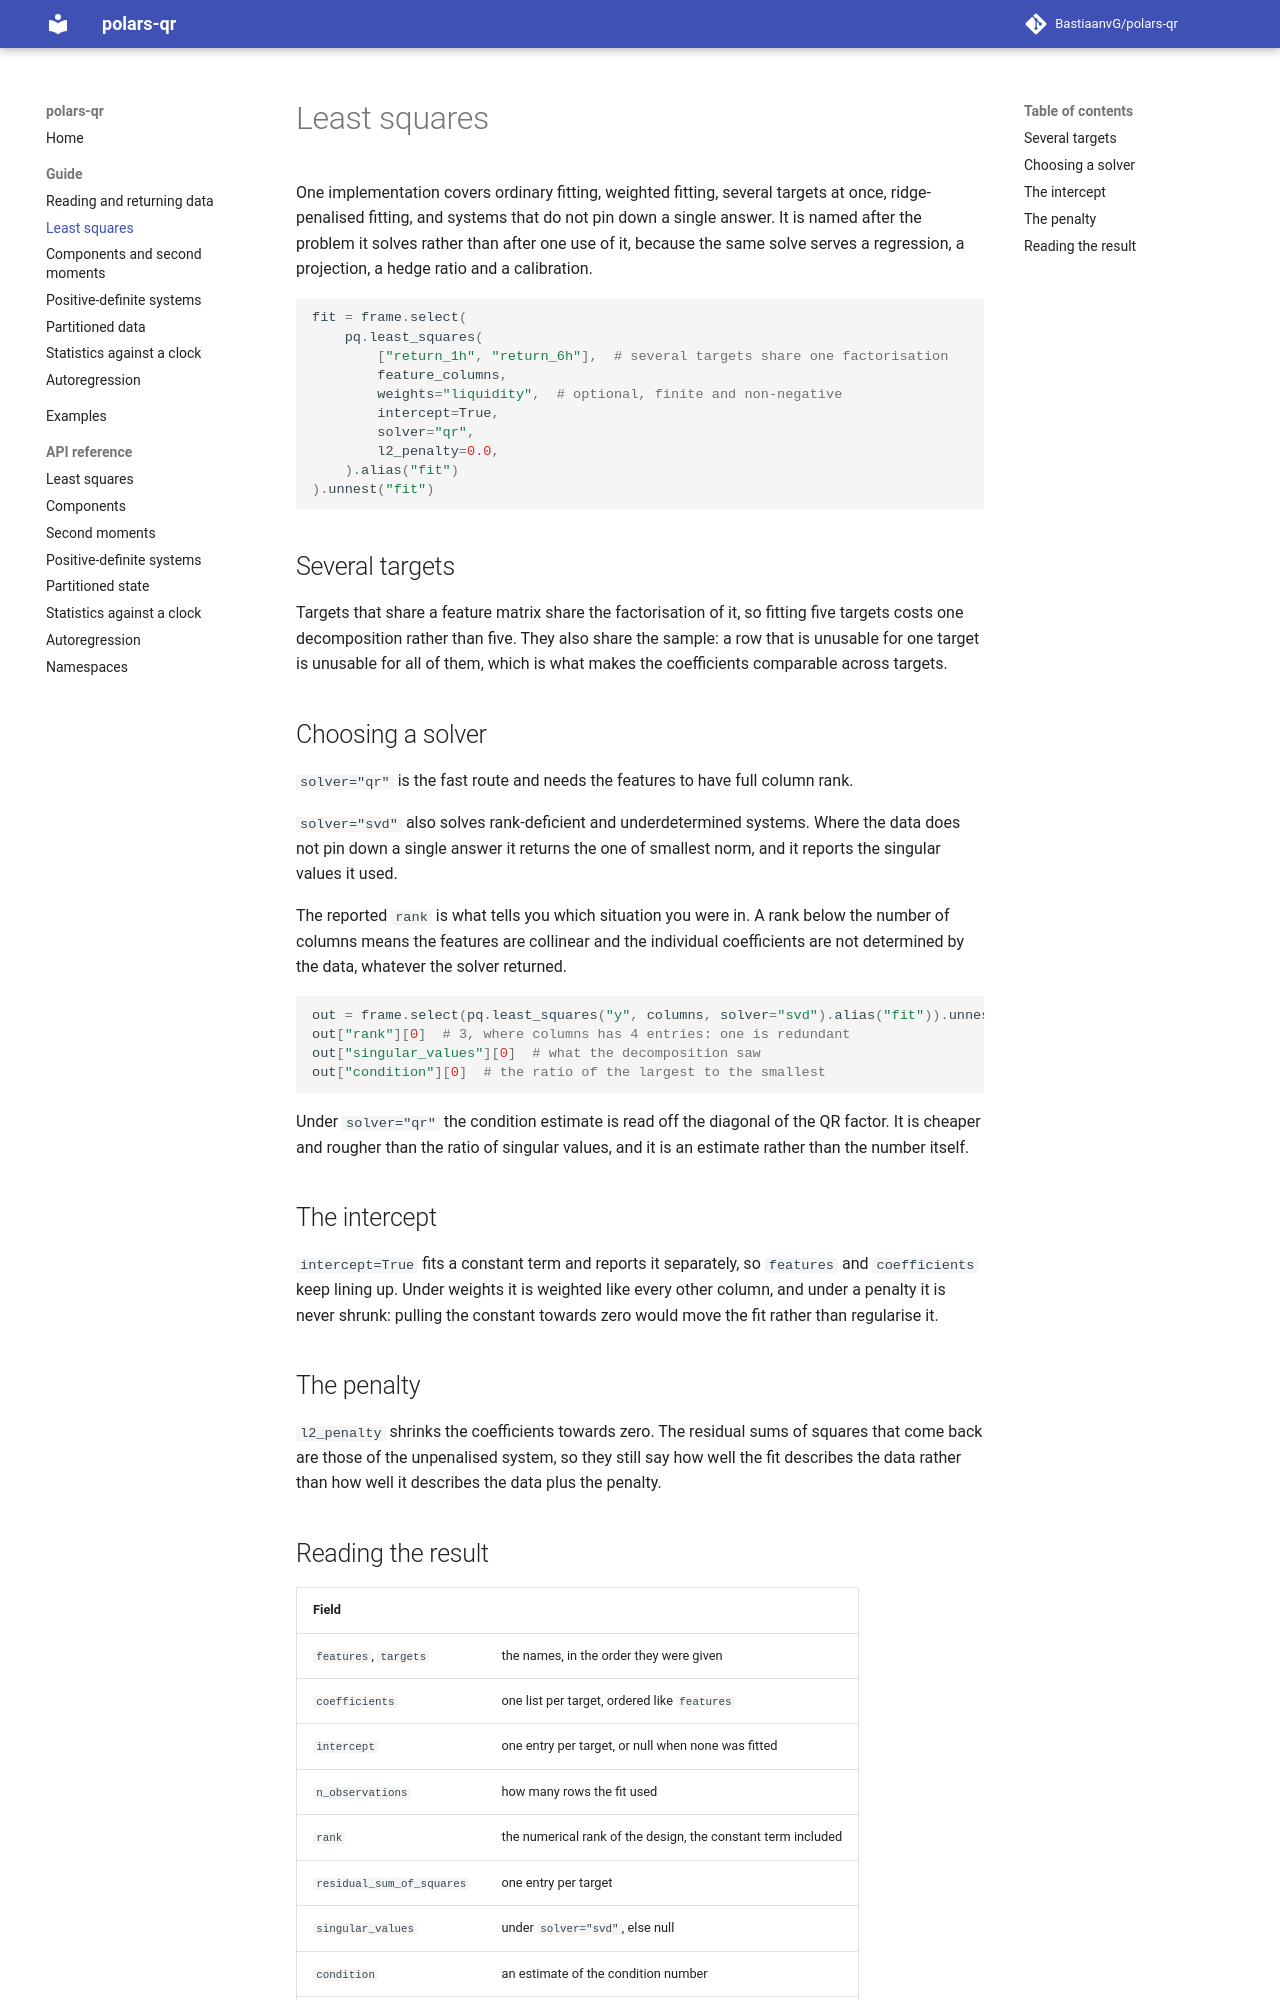

repository: BastiaanvG/polars-qr · page: 0.3/guide/least_squares/index.html · generator: mkdocs

# Least squares

One implementation covers ordinary fitting, weighted fitting, several targets at once,
ridge-penalised fitting, and systems that do not pin down a single answer. It is named after
the problem it solves rather than after one use of it, because the same solve serves a
regression, a projection, a hedge ratio and a calibration.

```python
fit = frame.select(
    pq.least_squares(
        ["return_1h", "return_6h"],  # several targets share one factorisation
        feature_columns,
        weights="liquidity",  # optional, finite and non-negative
        intercept=True,
        solver="qr",
        l2_penalty=0.0,
    ).alias("fit")
).unnest("fit")
```

## Several targets

Targets that share a feature matrix share the factorisation of it, so fitting five targets
costs one decomposition rather than five. They also share the sample: a row that is unusable
for one target is unusable for all of them, which is what makes the coefficients comparable
across targets.

## Choosing a solver

`solver="qr"` is the fast route and needs the features to have full column rank.

`solver="svd"` also solves rank-deficient and underdetermined systems. Where the data does
not pin down a single answer it returns the one of smallest norm, and it reports the
singular values it used.

The reported `rank` is what tells you which situation you were in. A rank below the number
of columns means the features are collinear and the individual coefficients are not
determined by the data, whatever the solver returned.

```python
out = frame.select(pq.least_squares("y", columns, solver="svd").alias("fit")).unnest("fit")
out["rank"][0]  # 3, where columns has 4 entries: one is redundant
out["singular_values"][0]  # what the decomposition saw
out["condition"][0]  # the ratio of the largest to the smallest
```

Under `solver="qr"` the condition estimate is read off the diagonal of the QR factor. It is
cheaper and rougher than the ratio of singular values, and it is an estimate rather than the
number itself.

## The intercept

`intercept=True` fits a constant term and reports it separately, so `features` and
`coefficients` keep lining up. Under weights it is weighted like every other column, and
under a penalty it is never shrunk: pulling the constant towards zero would move the fit
rather than regularise it.

## The penalty

`l2_penalty` shrinks the coefficients towards zero. The residual sums of squares that come
back are those of the unpenalised system, so they still say how well the fit describes the
data rather than how well it describes the data plus the penalty.
